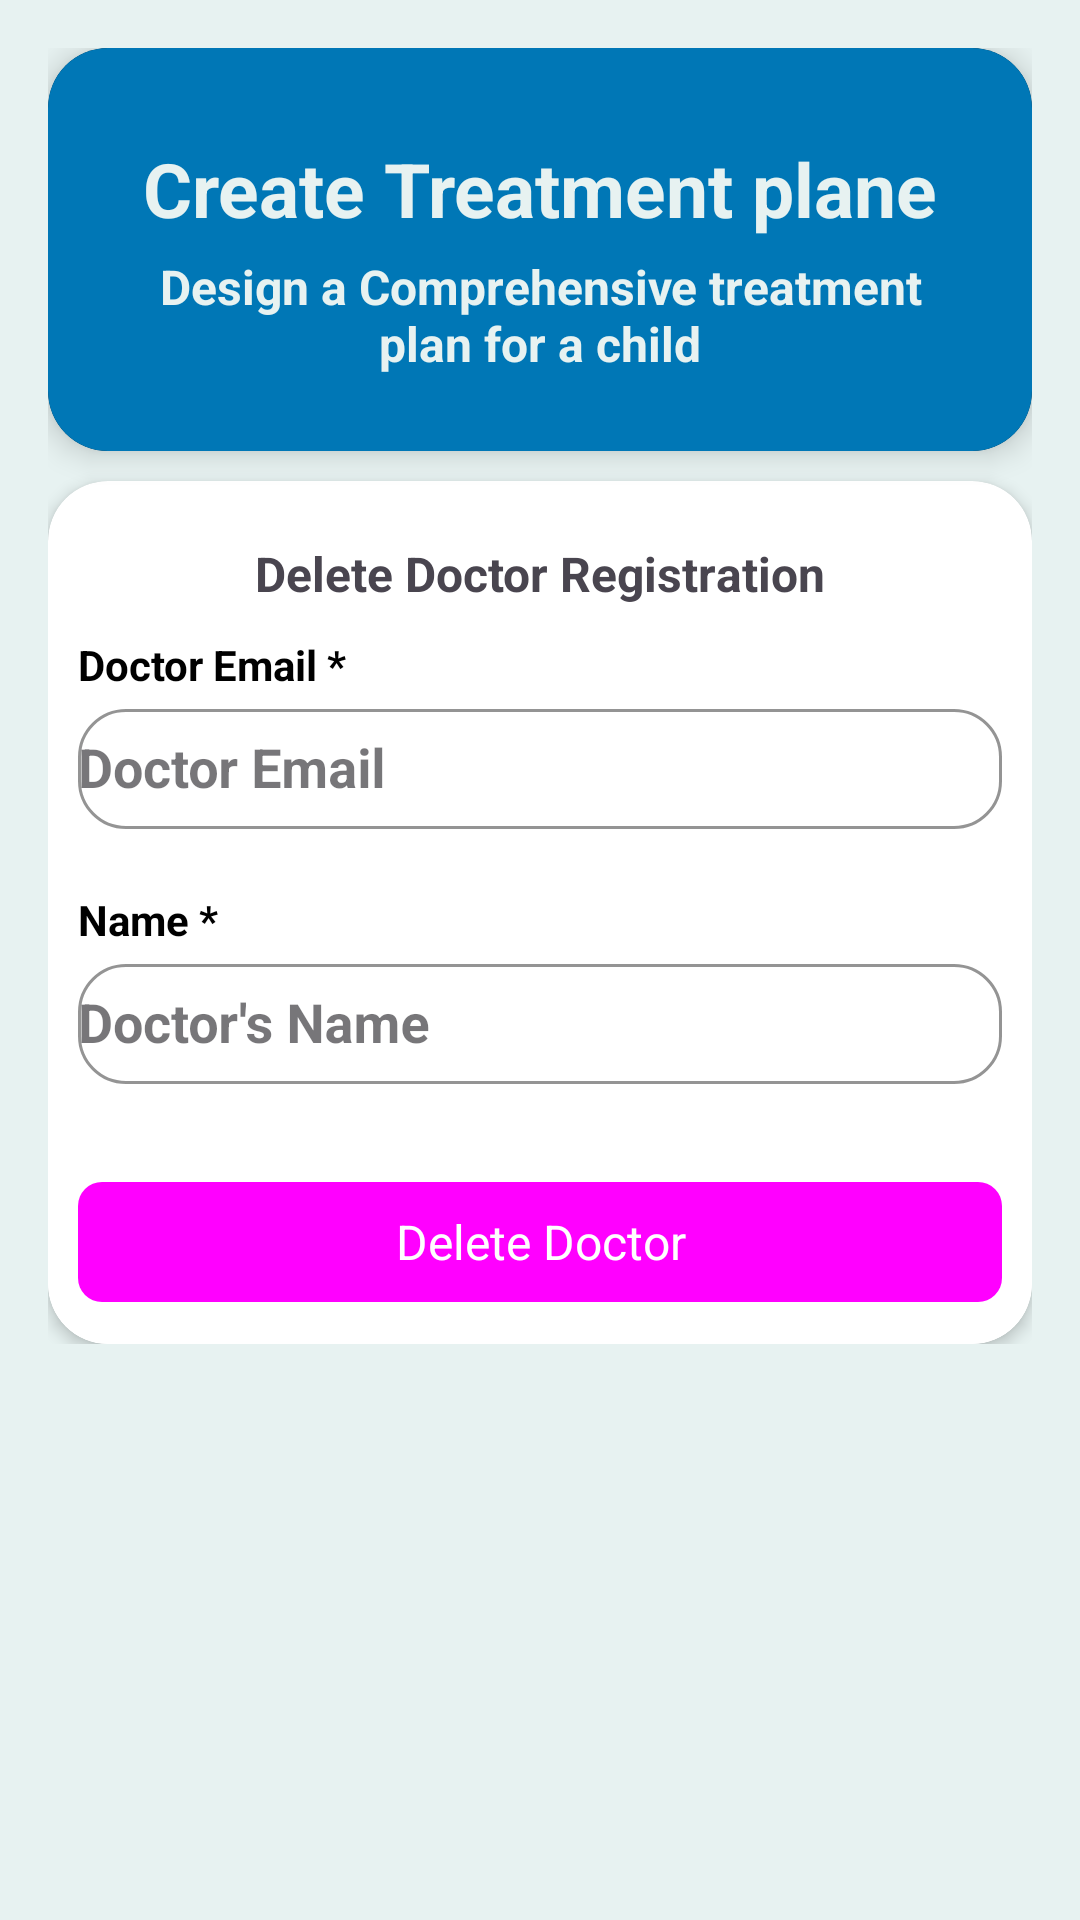

Android layout source for this screen:
<!-- AndroidManifest.xml: application theme Theme.Hazim_clinic -->
<!-- res/layout/delete_doctor_activity.xml -->
<?xml version="1.0" encoding="utf-8"?>
<androidx.constraintlayout.widget.ConstraintLayout xmlns:android="http://schemas.android.com/apk/res/android"
    xmlns:app="http://schemas.android.com/apk/res-auto"
    android:layout_width="match_parent"
    android:layout_height="match_parent"
    xmlns:tools="http://schemas.android.com/tools"
    android:orientation="vertical"
    android:background="#E7F2F1"
    android:padding="16dp">
    
    <ScrollView
        android:id="@+id/scroll2"
        android:layout_width="match_parent"
        app:layout_constraintTop_toTopOf="parent"
        app:layout_constraintStart_toStartOf="parent"
        app:layout_constraintEnd_toEndOf="parent"
        app:layout_constraintBottom_toBottomOf="parent"
        android:layout_height="0dp">
        <LinearLayout
            android:layout_width="match_parent"
            android:layout_height="wrap_content"
            android:orientation="vertical">
            <androidx.cardview.widget.CardView
                android:layout_width="match_parent"

                android:id="@+id/card2"
                android:layout_height="wrap_content"
                app:cardCornerRadius="20dp"
                android:backgroundTint="#000000"
                app:cardElevation="6dp"
                >
                <LinearLayout
                    android:layout_width="match_parent"
                    android:layout_height="wrap_content"
                    android:background="#0077b6"
                    android:orientation="vertical"
                    android:padding="25dp"

                    >

                    <TextView
                        android:id="@+id/textView"
                        android:layout_marginTop="5dp"

                        android:layout_width="match_parent"
                        android:layout_height="wrap_content"
                        android:gravity="center"
                        android:text="Create Treatment plane"
                        android:textColor="#E7F2F1"
                        android:textSize="25sp"
                        android:textStyle="bold" />

                    <TextView
                        android:id="@+id/textView2"
                        android:layout_marginTop="5dp"
                        android:layout_width="match_parent"
                        android:layout_height="wrap_content"
                        android:gravity="center"
                        android:text="Design a Comprehensive treatment plan for a child"
                        android:layout_gravity="center_vertical"
                        android:textColor="#E7F2F1"
                        android:textSize="16sp"
                        android:textStyle="bold" />
                </LinearLayout>

            </androidx.cardview.widget.CardView>
            <androidx.cardview.widget.CardView

                android:layout_width="match_parent"
                android:layout_height="wrap_content"
                android:layout_gravity="center_horizontal"
                android:gravity="center_horizontal"
                android:layout_marginTop="10dp"
                app:cardElevation="3dp"
                app:cardCornerRadius="20dp"
                android:orientation="horizontal">
                <LinearLayout
                    android:id="@+id/layout_service3"
                    android:layout_width="match_parent"
                    android:layout_height="wrap_content"
                    android:layout_marginTop="10dp"
                    android:background="@drawable/white_rounded_box"
                    android:orientation="vertical"
                    android:padding="10dp"
                    >
                    <TextView
                        android:layout_gravity="center"
                        android:layout_width="wrap_content"
                        android:layout_height="wrap_content"
                        android:text="Delete Doctor Registration"
                        android:textSize="16sp"
                        android:textStyle="bold"/>
                    <LinearLayout
                        android:layout_width="match_parent"
                        android:layout_height="wrap_content"
                        android:orientation="vertical">
                        <TextView
                            android:layout_marginTop="10dp"
                            android:layout_gravity="start"
                            android:layout_width="wrap_content"
                            android:layout_height="wrap_content"
                            android:textColor="#000000"
                            android:text="Doctor Email *"
                            android:textSize="14sp"
                            android:textStyle="bold"/>
                        <com.google.android.material.textfield.TextInputLayout
                            android:layout_width="match_parent"
                            android:layout_height="50dp"
                            android:layout_marginBottom="16dp"
                            style="@style/Widget.MaterialComponents.TextInputLayout.OutlinedBox"
                            app:boxCornerRadiusTopStart="16dp"
                            app:boxCornerRadiusTopEnd="16dp"
                            app:boxCornerRadiusBottomStart="16dp"
                            app:boxCornerRadiusBottomEnd="16dp"
                            app:boxBackgroundMode="outline"
                            app:boxStrokeColor="@color/primary"
                            >

                            <AutoCompleteTextView
                                android:hint="Doctor Email"
                                android:textColor="#000000"
                                android:textStyle="bold"
                                android:id="@+id/et_doctor_email"
                                android:layout_width="match_parent"
                                android:layout_height="40dp" />

                        </com.google.android.material.textfield.TextInputLayout>
                        <TextView
                            android:layout_gravity="start"
                            android:layout_width="wrap_content"
                            android:layout_height="wrap_content"
                            android:textColor="#000000"
                            android:text="Name *"
                            android:textSize="14sp"
                            android:textStyle="bold"/>
                        <com.google.android.material.textfield.TextInputLayout
                            android:layout_width="match_parent"
                            android:layout_height="50dp"
                            android:layout_marginBottom="16dp"
                            style="@style/Widget.MaterialComponents.TextInputLayout.OutlinedBox"
                            app:boxCornerRadiusTopStart="16dp"
                            app:boxCornerRadiusTopEnd="16dp"
                            app:boxCornerRadiusBottomStart="16dp"
                            app:boxCornerRadiusBottomEnd="16dp"
                            app:boxBackgroundMode="outline"
                            app:boxStrokeColor="@color/primary"

                            >

                            <AutoCompleteTextView
                                android:id="@+id/et_doctor_name"
                                android:textColor="#000000"
                                android:textStyle="bold"
                                android:layout_width="match_parent"
                                android:layout_height="40dp"
                                android:hint="Doctor's Name"
                                android:inputType="text|textCapSentences"

                                />

                        </com.google.android.material.textfield.TextInputLayout>

                    </LinearLayout>
                    <LinearLayout
                        android:layout_width="match_parent"
                        android:layout_height="wrap_content"
                        android:gravity="center"
                        android:layout_marginTop="8dp">

                        <com.google.android.material.button.MaterialButton
                            android:id="@+id/btn_update"
                            android:layout_width="match_parent"
                            android:layout_height="wrap_content"
                            android:text="Delete Doctor"
                            android:textSize="16sp"
                            android:textColor="#FFFFFF"
                            app:background="@drawable/red_rounded_box"
                            style="@style/Widget.MaterialComponents.TextInputLayout.OutlinedBox"
                            app:boxCornerRadiusTopEnd="16dp"
                            app:boxCornerRadiusTopStart="16dp"
                            app:boxCornerRadiusBottomEnd="16dp"
                            app:boxCornerRadiusBottomStart="16dp"
                            app:cornerRadius="8dp" />

                    </LinearLayout>
                </LinearLayout>
            </androidx.cardview.widget.CardView>
        </LinearLayout>
    </ScrollView>
</androidx.constraintlayout.widget.ConstraintLayout>
<!-- resources referenced by this layout -->
<resources>
  <color name="primary">#6200EE</color>
  <!-- drawable red_rounded_box (drawable) -->
  <?xml version="1.0" encoding="utf-8"?>
  <shape xmlns:android="http://schemas.android.com/apk/res/android">
  
      <corners
  
          android:radius="20dp"/>
      <solid
          android:color="#FF6666"/>
  
  
  </shape>
  <!-- drawable white_rounded_box (drawable) -->
  <?xml version="1.0" encoding="utf-8"?>
  <shape xmlns:android="http://schemas.android.com/apk/res/android">
  
      <corners
  
          android:radius="20dp"/>
      <solid
          android:color="@color/white"/>
  
  
  </shape>
      
  <style name="Theme.Hazim_clinic" parent="Base.Theme.Hazim_clinic" />
  <color name="white">#FFFFFFFF</color>
  <style name="Base.Theme.Hazim_clinic" parent="Theme.Material3.DayNight.NoActionBar">
          
          <item name="colorPrimary">@color/primary</item>
          
          <item name="android:statusBarColor">#E7F2F1</item>
  
          
          <item name="android:windowLightStatusBar">true</item>
      </style>
</resources>
